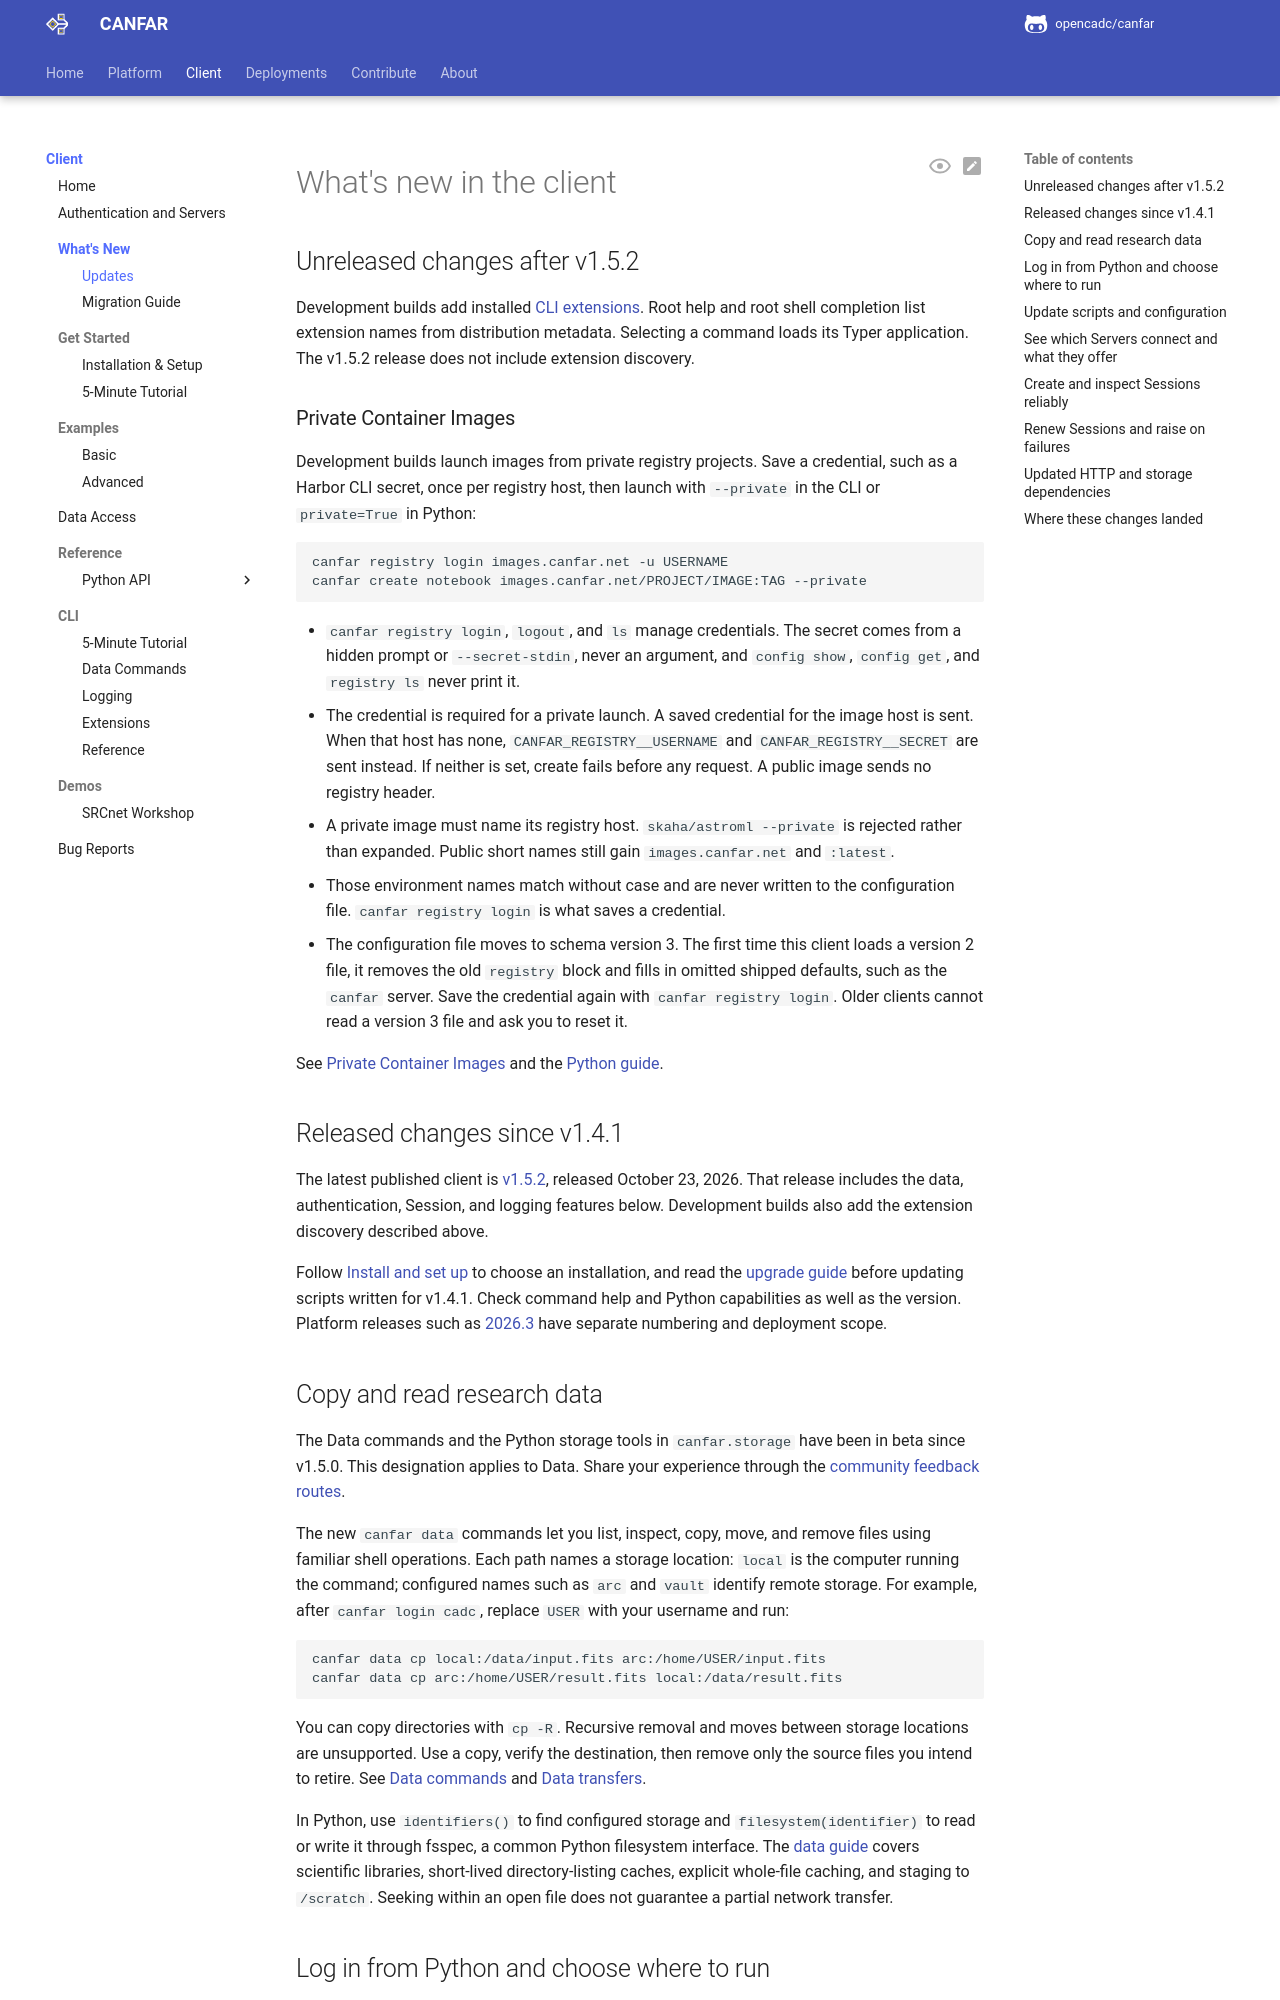

repository: opencadc/canfar · page: edge/client/updates/index.html · generator: mkdocs

<span id="whats-new-in-canfar"></span>
<span id="recent-updates"></span>

# What's new in the client

## Unreleased changes after v1.5.2

Development builds add installed [CLI extensions](../cli/extensions.md).
Root help and root shell completion list extension names from distribution
metadata. Selecting a command loads its Typer application. The v1.5.2 release
does not include extension discovery.

<span id="private-container-images"></span>

### Private Container Images

Development builds launch images from private registry projects. Save a
credential, such as a Harbor CLI secret, once per registry host, then launch
with `--private` in the CLI or `private=True` in Python:

```bash
canfar registry login images.canfar.net -u USERNAME
canfar create notebook images.canfar.net/PROJECT/IMAGE:TAG --private
```

- `canfar registry login`, `logout`, and `ls` manage credentials. The secret
  comes from a hidden prompt or `--secret-stdin`, never an argument, and
  `config show`, `config get`, and `registry ls` never print it.
- The credential is required for a private launch. A saved credential for the
  image host is sent. When that host has none, `CANFAR_REGISTRY__USERNAME` and
  `CANFAR_REGISTRY__SECRET` are sent instead. If neither is set, create fails
  before any request. A public image sends no registry header.
- A private image must name its registry host. `skaha/astroml --private` is
  rejected rather than expanded. Public short names still gain
  `images.canfar.net` and `:latest`.
- Those environment names match without case and are never written to the
  configuration file. `canfar registry login` is what saves a credential.
- The configuration file moves to schema version 3. The first time this
  client loads a version 2 file, it removes the old `registry` block and fills
  in omitted shipped defaults, such as the `canfar` server. Save the credential
  again with `canfar registry login`. Older clients cannot read a version 3
  file and ask you to reset it.

See [Private Container Images](../cli/cli-help.md#canfar-registry) and the
[Python guide](get-started.md#private-container-images).

<span id="unreleased-changes-since-v141"></span>

## Released changes since v1.4.1

The latest published client is [v1.5.2](https://github.com/opencadc/canfar/releases/tag/v1.5.2),
released October 23, 2026. That release includes the data, authentication,
Session, and logging features below. Development builds also add the
extension discovery described above.

Follow [Install and set up](get-started.md#install) to choose an installation,
and read the [upgrade guide](migration.md) before updating scripts written for
v1.4.1. Check command help and Python capabilities as well as the version.
Platform releases such as [2026.3](../releases/2026-3.md) have separate
numbering and deployment scope.

<span id="improved-session-data-validation"></span>

## Copy and read research data

The Data commands and the Python storage tools in `canfar.storage` have been
in beta since v1.5.0. This designation applies to Data. Share your
experience through the [community feedback routes](../platform/community/guidelines.md).

The new `canfar data` commands let you list, inspect, copy, move, and remove
files using familiar shell operations. Each path names a storage location:
`local` is the computer running the command; configured names such as `arc`
and `vault` identify remote storage. For example, after `canfar login cadc`,
replace `USER` with your username and run:

```bash
canfar data cp local:/data/input.fits arc:/home/USER/input.fits
canfar data cp arc:/home/USER/result.fits local:/data/result.fits
```

You can copy directories with `cp -R`. Recursive removal and moves between
storage locations are unsupported. Use a copy, verify the destination, then
remove only the source files you intend to retire. See
[Data commands](../cli/data.md) and [Data transfers](../platform/storage/transfers.md).

In Python, use `identifiers()` to find configured storage and
`filesystem(identifier)` to read or write it through fsspec, a common Python
filesystem interface. The [data guide](data.md) covers scientific libraries,
short-lived directory-listing caches, explicit whole-file caching, and staging
to `/scratch`. Seeking within an open file does not guarantee a partial
network transfer.

<span id="enhanced-authentication-system"></span>
